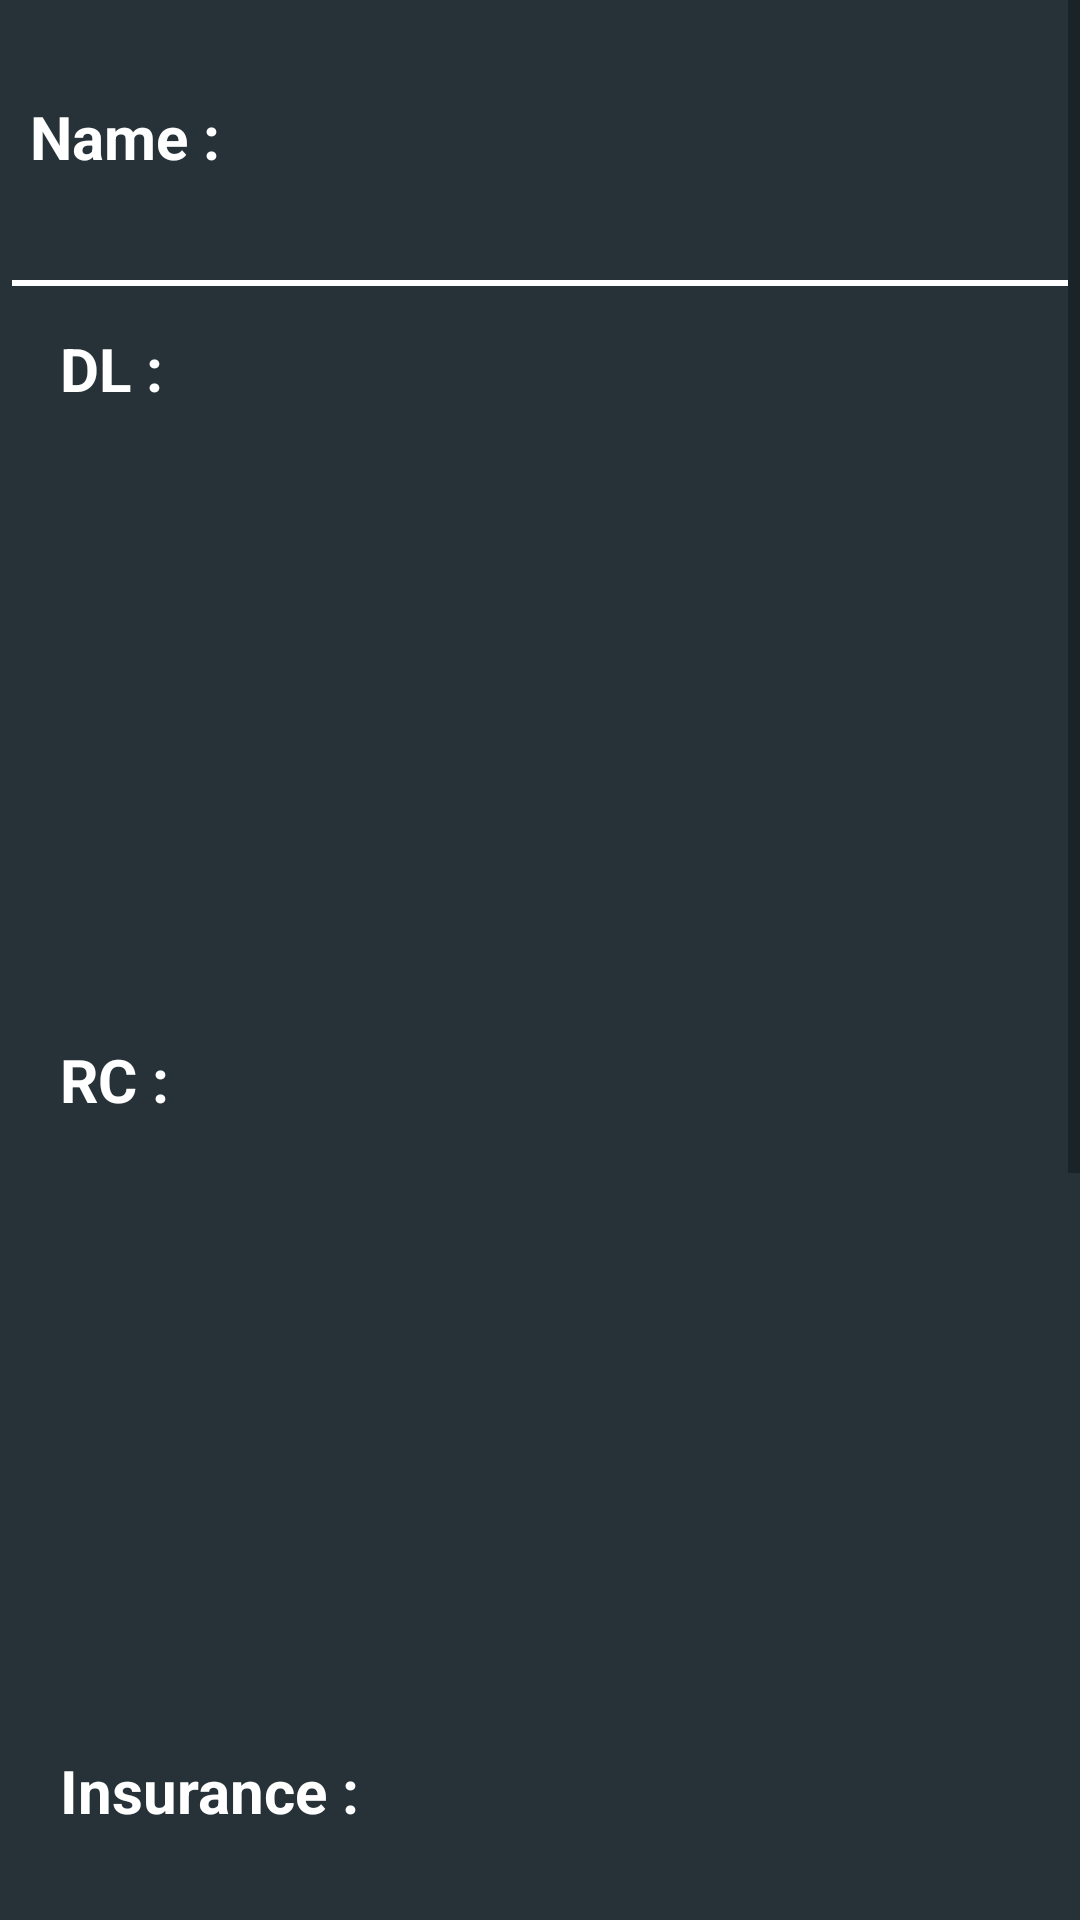

Reconstruct the res/layout file that produces this screen, plus the resources it refers to.
<!-- AndroidManifest.xml: application theme AppTheme -->
<!-- res/layout/activity_driver__documents.xml -->
<?xml version="1.0" encoding="utf-8"?>
<LinearLayout xmlns:android="http://schemas.android.com/apk/res/android"
    xmlns:tools="http://schemas.android.com/tools"
    android:id="@+id/activity_driver__documents"
    android:layout_width="match_parent"
    android:layout_height="match_parent"
    android:background="#263238"

    android:orientation="vertical"
    tools:context="com.tromke.mydrive.Driver_Documents">

    <ScrollView
        android:layout_width="match_parent"
        android:layout_height="match_parent">

        <LinearLayout
            android:layout_width="match_parent"
            android:layout_height="match_parent"
            android:orientation="vertical">
            
            <LinearLayout
                android:layout_width="match_parent"
                android:layout_height="wrap_content"
                android:layout_marginBottom="20dp"
                android:layout_marginLeft="10dp"
                android:layout_marginRight="10dp"
                android:layout_marginTop="20dp">

                <TextView
                    android:layout_width="wrap_content"
                    android:layout_height="wrap_content"
                    android:layout_marginTop="10dp"
                    android:text="Name : "
                    android:textColor="@android:color/white"
                    android:textSize="20dp"
                    android:textStyle="bold" />

                <TextView
                    android:id="@+id/documents_owner"
                    android:layout_width="match_parent"
                    android:layout_height="wrap_content"
                    android:layout_marginBottom="10dp"
                    android:layout_marginLeft="15dp"
                    android:layout_marginTop="10dp"
                    android:text=""
                    android:textColor="@android:color/white"
                    android:textSize="22sp" />
            </LinearLayout>

            <ImageView
                android:layout_width="match_parent"
                android:layout_height="2dp"
                android:layout_margin="4dp"
                android:background="@android:color/white" />


            <TextView
                android:layout_width="wrap_content"
                android:layout_height="wrap_content"
                android:layout_marginLeft="20dp"
                android:layout_marginTop="10dp"
                android:text="DL : "
                android:textColor="@android:color/white"
                android:textSize="20dp"
                android:textStyle="bold" />

            <ImageView
                android:id="@+id/DL_Image"
                android:layout_width="match_parent"
                android:layout_height="180dp"
                android:layout_marginLeft="35dp"
                android:layout_marginRight="35dp"

                android:src="@drawable/upload2"
                android:layout_gravity="center"
                android:layout_marginBottom="10dp"
                android:layout_marginTop="10dp"

                android:scaleType="fitXY" />

            <TextView
                android:layout_width="wrap_content"
                android:layout_height="wrap_content"
                android:layout_marginLeft="20dp"
                android:layout_marginTop="10dp"
                android:text="RC : "
                android:textColor="@android:color/white"
                android:textSize="20dp"
                android:textStyle="bold" />

            <ImageView
                android:id="@+id/RC_Image"
                android:layout_width="match_parent"
                android:layout_height="180dp"
                android:layout_marginLeft="35dp"
                android:layout_marginRight="35dp"

                android:src="@drawable/upload2"
                android:layout_gravity="center"
                android:layout_marginBottom="10dp"
                android:layout_marginTop="10dp"
                android:scaleType="fitXY" />


            <TextView
                android:layout_width="wrap_content"
                android:layout_height="wrap_content"
                android:layout_marginLeft="20dp"
                android:layout_marginTop="10dp"
                android:text="Insurance : "
                android:textColor="@android:color/white"
                android:textSize="20dp"
                android:textStyle="bold" />

            <ImageView
                android:id="@+id/Insurance_Image"
                android:layout_width="match_parent"
                android:layout_height="180dp"
                android:layout_marginLeft="35dp"
                android:layout_marginRight="35dp"

                android:src="@drawable/upload2"
                android:layout_gravity="center"
                android:layout_marginBottom="10dp"
                android:layout_marginTop="10dp"
                android:scaleType="fitXY" />


            <TextView
                android:layout_width="wrap_content"
                android:layout_height="wrap_content"
                android:layout_marginLeft="20dp"
                android:layout_marginTop="10dp"
                android:text="Tax Paid : "
                android:textColor="@android:color/white"
                android:textSize="20dp"
                android:textStyle="bold" />

            <ImageView
                android:id="@+id/Tax_Paid"
                android:layout_width="match_parent"
                android:layout_height="180dp"
                android:layout_marginLeft="35dp"
                android:layout_marginRight="35dp"
                android:layout_gravity="center"

                android:src="@drawable/upload2"
                android:layout_marginBottom="10dp"
                android:layout_marginTop="10dp"
                android:scaleType="fitXY" />

        </LinearLayout>
    </ScrollView>
</LinearLayout>
<!-- resources referenced by this layout -->
<resources>
  <style name="AppTheme" parent="Theme.AppCompat.Light.DarkActionBar" />
</resources>
